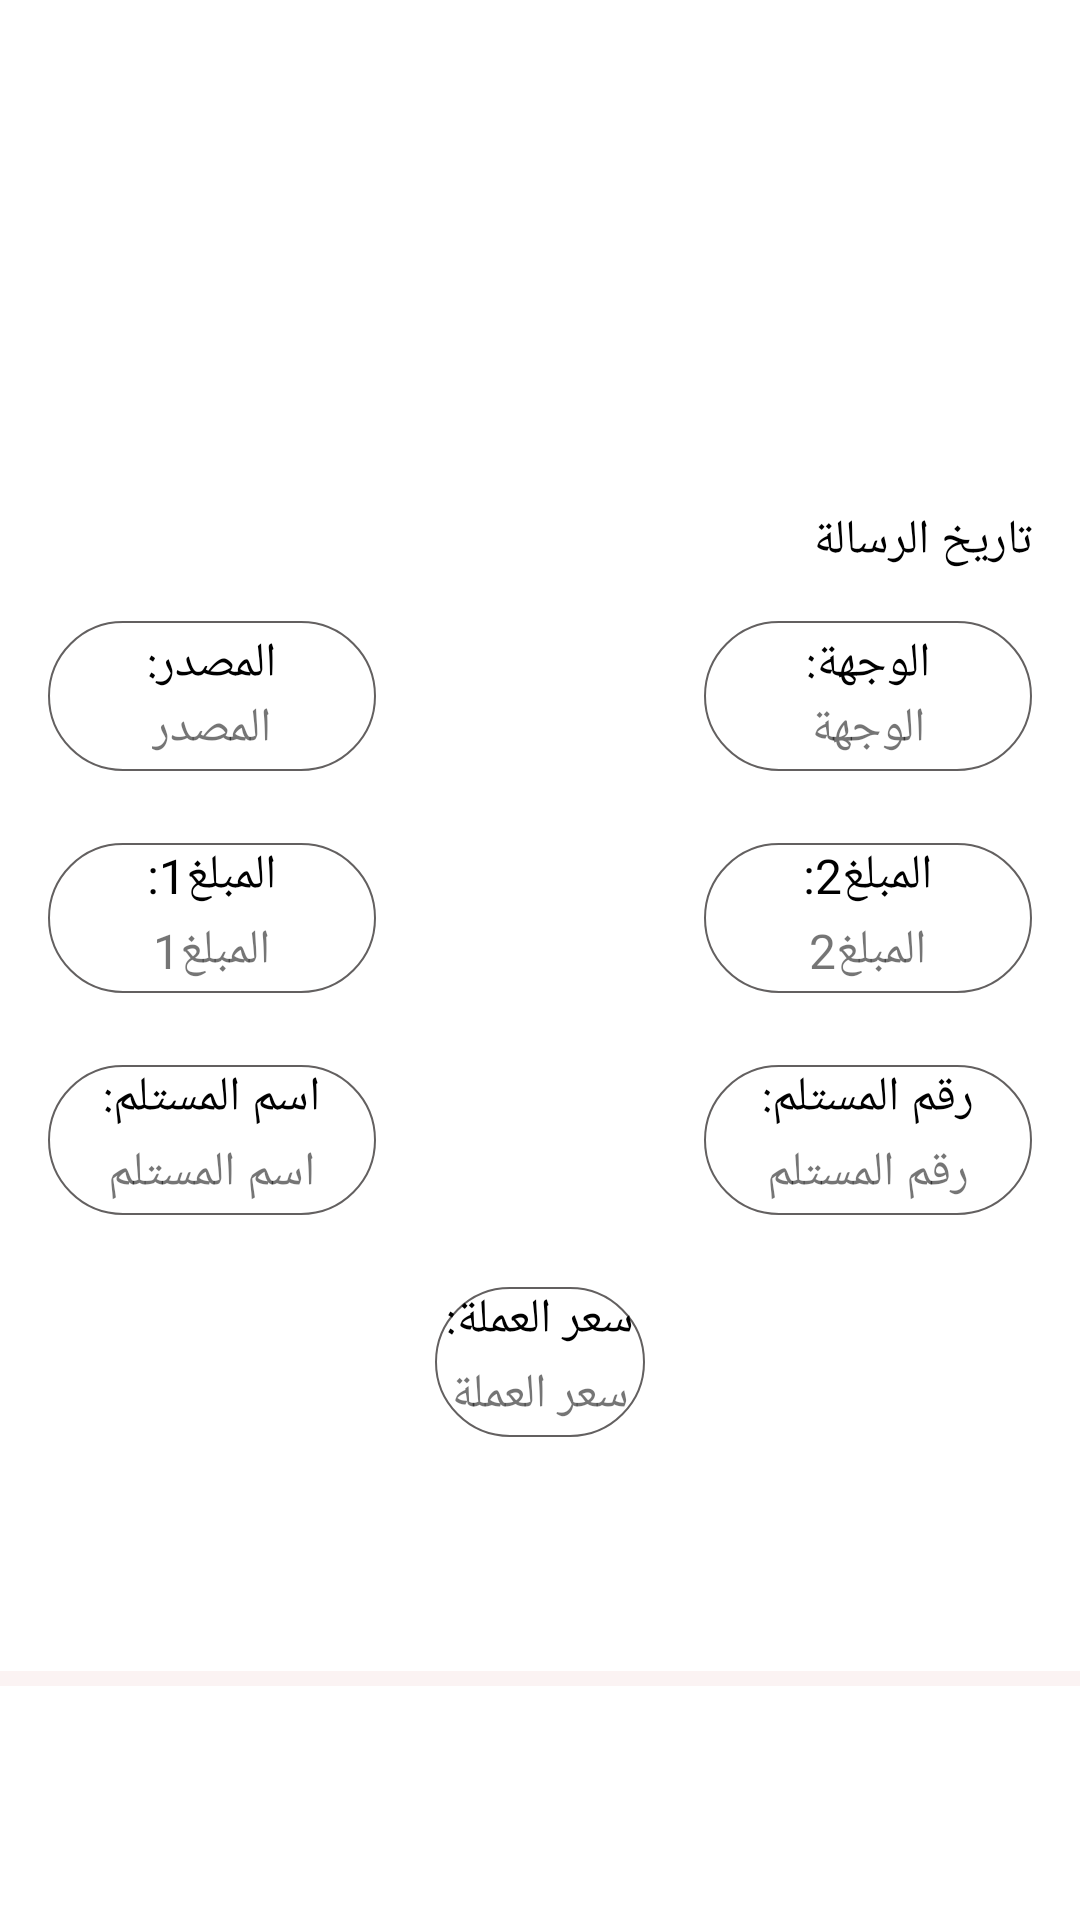

Write the Android layout XML for this screen, with the resource values it uses.
<!-- AndroidManifest.xml: application theme Theme.VloussyAddMessage -->
<!-- res/layout/message_item.xml -->
<?xml version="1.0" encoding="utf-8"?>
<androidx.constraintlayout.widget.ConstraintLayout xmlns:android="http://schemas.android.com/apk/res/android"
    xmlns:app="http://schemas.android.com/apk/res-auto"
    android:layout_width="match_parent"
    android:layout_height="wrap_content"
    android:background="@color/white">

    
    
    
    
    
    
    
    
    
    

    <LinearLayout
        android:id="@+id/linearLayout3"
        android:layout_width="match_parent"
        android:layout_height="wrap_content"
        android:orientation="vertical"
        android:paddingStart="16dp"
        android:paddingEnd="16dp"
        app:layout_constraintBottom_toBottomOf="parent"
        app:layout_constraintEnd_toEndOf="parent"
        app:layout_constraintStart_toStartOf="parent"
        app:layout_constraintTop_toTopOf="parent">

        <TextView
            android:id="@+id/dateItem"
            android:layout_width="wrap_content"
            android:layout_height="wrap_content"
            android:layout_gravity="end"
            android:layout_marginTop="8dp"
            android:text="تاريخ الرسالة"
            android:textColor="@color/black"
            android:textSize="16dp" />

        <LinearLayout
            android:id="@+id/layout1"
            android:layout_width="match_parent"
            android:layout_height="wrap_content"
            android:layout_marginTop="16dp"
            android:orientation="horizontal"
            android:weightSum="3"
            app:layout_constraintEnd_toEndOf="parent"
            app:layout_constraintStart_toStartOf="parent"
            app:layout_constraintTop_toTopOf="parent">

            <LinearLayout
                android:layout_width="0dp"
                android:layout_height="wrap_content"
                android:layout_weight="1"
                android:background="@drawable/box1"
                android:gravity="center"
                android:orientation="vertical">

                <TextView
                    android:layout_width="wrap_content"
                    android:layout_height="wrap_content"
                    android:text="المصدر:"
                    android:textColor="@color/black"
                    android:textSize="16dp" />

                <TextView
                    android:id="@+id/destinationItem"
                    android:layout_width="wrap_content"
                    android:layout_height="wrap_content"
                    android:text="المصدر"
                    android:textSize="16dp" />


            </LinearLayout>

            <ImageView
                android:layout_width="0dp"
                android:layout_height="wrap_content"
                android:layout_weight="1"
                android:src="@drawable/arrow"
                android:layout_gravity="center" />

            <LinearLayout
                android:layout_width="0dp"
                android:layout_height="wrap_content"
                android:layout_weight="1"
                android:background="@drawable/box1"
                android:gravity="center"
                android:orientation="vertical">

                <TextView
                    android:layout_width="wrap_content"
                    android:layout_height="wrap_content"
                    android:text="الوجهة:"
                    android:textColor="@color/black"
                    android:textSize="16dp" />

                <TextView
                    android:id="@+id/sourceItem"
                    android:layout_width="wrap_content"
                    android:layout_height="wrap_content"
                    android:text="الوجهة"
                    android:textSize="16dp" />

            </LinearLayout>
        </LinearLayout>

        <LinearLayout
            android:id="@+id/layout2"
            android:layout_width="match_parent"
            android:layout_height="wrap_content"
            android:layout_marginTop="24dp"
            android:orientation="horizontal"
            android:weightSum="3"
            app:layout_constraintEnd_toEndOf="parent"
            app:layout_constraintStart_toStartOf="parent"
            app:layout_constraintTop_toBottomOf="@+id/layout1">

            <LinearLayout
                android:layout_width="0dp"
                android:layout_height="wrap_content"
                android:layout_weight="1"
                android:background="@drawable/box1"
                android:gravity="center"
                android:orientation="vertical">

                <TextView
                    android:layout_width="wrap_content"
                    android:layout_height="wrap_content"
                    android:layout_weight="1"
                    android:text="المبلغ1:"
                    android:textColor="@color/black"
                    android:textSize="16dp" />

                <TextView
                    android:id="@+id/amount1Item"
                    android:layout_width="wrap_content"
                    android:layout_height="wrap_content"
                    android:layout_weight="1"
                    android:text="المبلغ1"
                    android:textSize="16dp" />

            </LinearLayout>

            <ImageView
                android:layout_width="0dp"
                android:layout_height="wrap_content"
                android:layout_weight="1"
                android:src="@drawable/arrow"
                android:layout_gravity="center"/>

            <LinearLayout
                android:layout_width="0dp"
                android:layout_height="wrap_content"
                android:layout_weight="1"
                android:background="@drawable/box1"
                android:gravity="center"
                android:orientation="vertical">

                <TextView
                    android:layout_width="wrap_content"
                    android:layout_height="wrap_content"
                    android:layout_weight="1"
                    android:text="المبلغ2:"
                    android:textColor="@color/black"
                    android:textSize="16dp" />

                <TextView
                    android:id="@+id/amount2Item"
                    android:layout_width="wrap_content"
                    android:layout_height="wrap_content"
                    android:layout_weight="1"
                    android:text="المبلغ2"
                    android:textSize="16dp" />

            </LinearLayout>
        </LinearLayout>

        <LinearLayout
            android:id="@+id/layout3"
            android:layout_width="match_parent"
            android:layout_height="wrap_content"
            android:layout_marginTop="24dp"
            android:orientation="horizontal"
            android:weightSum="3"
            app:layout_constraintEnd_toEndOf="parent"
            app:layout_constraintStart_toStartOf="parent"
            app:layout_constraintTop_toBottomOf="@+id/layout2">

            <LinearLayout
                android:layout_width="0dp"
                android:layout_height="wrap_content"
                android:layout_weight="1"
                android:background="@drawable/box1"
                android:gravity="center"
                android:orientation="vertical">

                <TextView
                    android:layout_width="wrap_content"
                    android:layout_height="wrap_content"
                    android:layout_weight="1"
                    android:text="اسم المستلم:"
                    android:textColor="@color/black"
                    android:textSize="16dp" />

                <TextView
                    android:id="@+id/senderNameItem"
                    android:layout_width="wrap_content"
                    android:layout_height="wrap_content"
                    android:layout_weight="1"
                    android:text="اسم المستلم"
                    android:textSize="16dp" />

            </LinearLayout>

            <ImageView
                android:layout_width="0dp"
                android:layout_height="wrap_content"
                android:layout_weight="1"
                android:src="@drawable/arrow"
                android:layout_gravity="center"/>

            <LinearLayout
                android:layout_width="0dp"
                android:layout_height="wrap_content"
                android:layout_weight="1"
                android:background="@drawable/box1"
                android:gravity="center"
                android:orientation="vertical">

                <TextView
                    android:layout_width="wrap_content"
                    android:layout_height="wrap_content"
                    android:layout_weight="1"
                    android:text="رقم المستلم:"
                    android:textColor="@color/black"
                    android:textSize="16dp" />

                <TextView
                    android:id="@+id/senderMobileNumberItem"
                    android:layout_width="wrap_content"
                    android:layout_height="wrap_content"
                    android:layout_weight="1"
                    android:text="رقم المستلم"
                    android:textSize="16dp" />

            </LinearLayout>
        </LinearLayout>

        <LinearLayout
            android:id="@+id/linearLayout5"
            android:layout_width="match_parent"
            android:layout_height="wrap_content"
            android:layout_marginStart="24dp"
            android:layout_marginTop="24dp"
            android:layout_marginEnd="24dp"
            android:gravity="center"
            android:orientation="horizontal"
            android:weightSum="4"
            app:layout_constraintEnd_toEndOf="parent"
            app:layout_constraintStart_toStartOf="parent"
            app:layout_constraintTop_toBottomOf="@+id/layout3">

            <LinearLayout
                android:layout_width="0dp"
                android:layout_height="wrap_content"
                android:layout_weight="1"
                android:background="@drawable/box1"
                android:gravity="center"
                android:orientation="vertical">

            <TextView
                android:layout_width="wrap_content"
                android:layout_height="wrap_content"
                android:layout_weight="1"
                android:text="سعر العملة:"
                android:textColor="@color/black"
                android:textSize="16dp" />

            <TextView
                android:id="@+id/priceItem"
                android:layout_width="wrap_content"
                android:layout_height="wrap_content"
                android:layout_weight="1"
                android:text="سعر العملة"
                android:textSize="16dp" />

            </LinearLayout>
        </LinearLayout>

    </LinearLayout>
    

    <View
        android:layout_width="match_parent"
        android:layout_height="5dp"
        android:background="@color/gray"
        app:layout_constraintBottom_toBottomOf="parent"
        app:layout_constraintEnd_toEndOf="parent"
        app:layout_constraintStart_toStartOf="parent"
        app:layout_constraintTop_toBottomOf="@+id/linearLayout3" />

</androidx.constraintlayout.widget.ConstraintLayout>
<!-- resources referenced by this layout -->
<resources>
  <color name="black">#FF000000</color>
  <color name="gray">#FBF3F3</color>
  <color name="purple_200">#FFBB86FC</color>
  <color name="white">#FFFFFFFF</color>
  <!-- drawable box1 (drawable-v24) -->
  <shape android:shape="rectangle"
      xmlns:android="http://schemas.android.com/apk/res/android">
  
      <corners android:radius="30dp"/>
      <stroke android:color="#636060" android:width=".5dp"/>
      <size android:height="50dp" android:width="300dp"/>
  
  </shape>
  <style name="Theme.VloussyAddMessage" parent="Theme.MaterialComponents.DayNight.DarkActionBar">
          
          <item name="colorPrimary">@color/purple_500</item>
          <item name="colorPrimaryVariant">@color/purple_700</item>
          <item name="colorOnPrimary">@color/white</item>
          
          <item name="colorSecondary">@color/teal_200</item>
          <item name="colorSecondaryVariant">@color/teal_700</item>
          <item name="colorOnSecondary">@color/black</item>
          
          <item name="android:statusBarColor" tools:targetApi="l">?attr/colorPrimaryVariant</item>
          
      </style>
  <color name="purple_500">#56BE98</color>
  <color name="purple_700">#34AC80</color>
  <color name="teal_200">#FF03DAC5</color>
  <color name="teal_700">#FF018786</color>
</resources>
